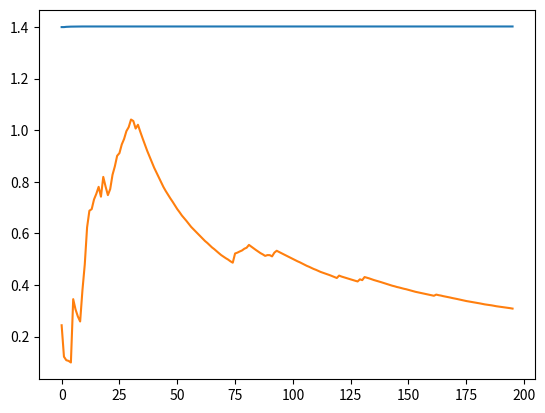

Here is the Python script that generated this plot:

memory4_10 = [1.3998, 1.3998, 1.4008, 1.4013, 1.4016, 1.4018, 1.4019, 1.402, 1.4021, 1.4022, 1.4022, 1.4022, 1.4022, 1.4022, 1.4022, 1.4022, 1.4022, 1.4022, 1.4022, 1.4022, 1.4022, 1.4022, 1.4022, 1.4022, 1.4022, 1.4022, 1.4022, 1.4022, 1.4022, 1.4022, 1.4022, 1.4022, 1.4022, 1.4022, 1.4022, 1.4022, 1.4022, 1.4022, 1.4022, 1.4022, 1.4022, 1.4022, 1.4022, 1.4022, 1.4022, 1.4022, 1.4022, 1.4022, 1.4022, 1.4022, 1.4022, 1.4022, 1.4022, 1.4022, 1.4022, 1.4022, 1.4022, 1.4022, 1.4022, 1.4022, 1.4022, 1.4022, 1.4022, 1.4022, 1.4022, 1.4022, 1.4022, 1.4022, 1.4022, 1.4022, 1.4022, 1.4022, 1.4022, 1.4022, 1.4022, 1.4022, 1.4022, 1.4022, 1.4022, 1.4022, 1.4022, 1.4022, 1.4022, 1.4022, 1.4022, 1.4022, 1.4022, 1.4022, 1.4022, 1.4022, 1.4022, 1.4022, 1.4022, 1.4022, 1.4022, 1.4022, 1.4022, 1.4022, 1.4022, 1.4022, 1.4022, 1.4022, 1.4022, 1.4022, 1.4022, 1.4022, 1.4022, 1.4022, 1.4022, 1.4022, 1.4022, 1.4022, 1.4022, 1.4022, 1.4022, 1.4022, 1.4022, 1.4022, 1.4022, 1.4022, 1.4022, 1.4022, 1.4022, 1.4022, 1.4022, 1.4022, 1.4022, 1.4022, 1.4022, 1.4022, 1.4022, 1.4022, 1.4022, 1.4022, 1.4022, 1.4022, 1.4022, 1.4022, 1.4022, 1.4022, 1.4022, 1.4022, 1.4022, 1.4022, 1.4022, 1.4022, 1.4022, 1.4022, 1.4022, 1.4022, 1.4022, 1.4022, 1.4022, 1.4022, 1.4022, 1.4022, 1.4022, 1.4022, 1.4022, 1.4022, 1.4022, 1.4022, 1.4022, 1.4022, 1.4022, 1.4022, 1.4022, 1.4022, 1.4022, 1.4022, 1.4022, 1.4022, 1.4022, 1.4022, 1.4022, 1.4022, 1.4022, 1.4022, 1.4022, 1.4022, 1.4022, 1.4022, 1.4022, 1.4022, 1.4022, 1.4022, 1.4022, 1.4022, 1.4022, 1.4022, 1.4022, 1.4022, 1.4022, 1.4022, 1.4022, 1.4022]
cpu4_10 = [13.8722, 13.8606, 13.2202, 12.9851, 12.8911, 12.8441, 12.8172, 12.8254, 12.8086, 12.8069, 12.7966, 12.7722, 12.7534, 12.7386, 12.7401, 12.7476, 12.7596, 12.7474, 12.7371, 12.7634, 12.7621, 12.7701, 12.7597, 12.7506, 12.7626, 12.7616, 12.7533, 12.7602, 12.756, 12.7489, 12.7425, 12.7398, 12.7344, 12.7324, 12.7334, 12.7315, 12.7325, 12.7282, 12.7268, 12.723, 12.7219, 12.7185, 12.7153, 12.7101, 12.7074, 12.7049, 12.7047, 12.7066, 12.7043, 12.7061, 12.7059, 12.7134, 12.7091, 12.7069, 12.7121, 12.7099, 12.7078, 12.7058, 12.7056, 12.7037, 12.7019, 12.6986, 12.6971, 12.7003, 12.6988, 12.6973, 12.6959, 12.6946, 12.6919, 12.6893, 12.6966, 12.6953, 12.768, 12.7648, 12.7697, 12.7679, 12.7661, 12.7683, 12.7666, 12.7637, 12.7621, 12.7594, 12.7568, 12.7531, 12.7495, 12.7495, 12.7472, 12.745, 12.7417, 12.7397, 12.7388, 12.7434, 12.7435, 12.7436, 12.7427, 12.7418, 12.7409, 12.7431, 12.7432, 12.7413, 12.7514, 12.7494, 12.7475, 12.7514, 12.7504, 12.7476, 12.7458, 12.7505, 12.7487, 12.7469, 12.7461, 12.7435, 12.741, 12.7403, 12.7405, 12.7389, 12.7365, 12.7342, 12.7336, 12.7314, 12.7309, 12.7402, 12.7395, 12.7381, 12.7375, 12.7385, 12.7379, 12.7381, 12.7383, 12.7377, 12.7371, 12.7365, 12.736, 12.7355, 12.7335, 12.7315, 12.7325, 12.732, 12.7308, 12.7296, 12.7278, 12.726, 12.7263, 12.7245, 12.7283, 12.7272, 12.7289, 12.7278, 12.7268, 12.7284, 12.7267, 12.725, 12.724, 12.723, 12.724, 12.7231, 12.7228, 12.7238, 12.7235, 12.7238, 12.7241, 12.7238, 12.7229, 12.7238, 12.7229, 12.722, 12.7241, 12.7232, 12.7229, 12.7215, 12.7207, 12.7199, 12.7191, 12.7177, 12.7164, 12.7156, 12.7149, 12.7344, 12.7329, 12.7325, 12.7316, 12.7351, 12.7358, 12.7338, 12.7329, 12.7465, 12.7455, 12.7445, 12.743, 12.7425, 12.7415, 12.74, 12.7391, 12.7387, 12.7388, 12.7379]
delay4_10 = [0.2439, 0.122, 0.1085, 0.1057, 0.0996, 0.3451, 0.3055, 0.2783, 0.2585, 0.3803, 0.4795, 0.6232, 0.6879, 0.6941, 0.7316, 0.7536, 0.7805, 0.7423, 0.8191, 0.7816, 0.7484, 0.7719, 0.8272, 0.8596, 0.9007, 0.9113, 0.9448, 0.966, 0.9963, 1.012, 1.0415, 1.0358, 1.0065, 1.0212, 0.9943, 0.9689, 0.945, 0.9201, 0.8987, 0.8762, 0.8548, 0.836, 0.8166, 0.798, 0.7803, 0.7645, 0.7501, 0.7359, 0.7226, 0.7081, 0.6942, 0.6822, 0.6693, 0.6586, 0.6481, 0.6365, 0.6253, 0.6159, 0.607, 0.5979, 0.5892, 0.5797, 0.5705, 0.563, 0.5543, 0.5459, 0.539, 0.5311, 0.5234, 0.5159, 0.5096, 0.5038, 0.4985, 0.4918, 0.4864, 0.5221, 0.5254, 0.5299, 0.5338, 0.5405, 0.5445, 0.5554, 0.5487, 0.5422, 0.5358, 0.5296, 0.5235, 0.5186, 0.5128, 0.5159, 0.5157, 0.5109, 0.5254, 0.5327, 0.528, 0.5235, 0.519, 0.5145, 0.5102, 0.5051, 0.501, 0.4961, 0.4919, 0.488, 0.4834, 0.4788, 0.4743, 0.4706, 0.4663, 0.4621, 0.4587, 0.4546, 0.4506, 0.4475, 0.4441, 0.441, 0.438, 0.4343, 0.4307, 0.4271, 0.4364, 0.4328, 0.43, 0.4272, 0.4244, 0.4216, 0.4189, 0.4163, 0.4137, 0.422, 0.4188, 0.4308, 0.4283, 0.4256, 0.4224, 0.4193, 0.4168, 0.4144, 0.4114, 0.4085, 0.4056, 0.4027, 0.3999, 0.3971, 0.3949, 0.3922, 0.3902, 0.3876, 0.3854, 0.3835, 0.381, 0.3785, 0.376, 0.3736, 0.3717, 0.3698, 0.3679, 0.366, 0.3642, 0.3623, 0.3604, 0.3582, 0.3628, 0.3606, 0.359, 0.3568, 0.3551, 0.353, 0.3514, 0.3493, 0.3477, 0.3457, 0.3437, 0.3417, 0.3397, 0.3378, 0.3363, 0.3349, 0.333, 0.3316, 0.3302, 0.3284, 0.3266, 0.3248, 0.3236, 0.3223, 0.321, 0.3193, 0.3176, 0.3164, 0.3152, 0.3136, 0.3124, 0.3112, 0.3101, 0.3085]
    
right_match4_10 = 348
Wrong_match4_10 = 173
right_pre_cache4_10 = 0
wrong_pre_cache4_10 = 0
total_hit_ratio4_10 = 84.85
mec_hit_ratio4_10 = 54.92
hit_ratio4_10 = 38.25

print (len(memory4_10),len(cpu4_10),len(delay4_10))

import matplotlib.pyplot as plt
import numpy as np
def plot_memory():
    index_max = 0#np.argmax(cpu10_15)
    data=memory4_10[index_max:]
    print(index_max)
    indx=list(np.multiply(np.arange(len(data)),1))
    plt.plot(indx,data)
    plt.show()

plot_memory()
def plot_delay():
    plt.plot(list(range(len(delay4_10))),delay4_10)
    plt.show()
plot_delay()